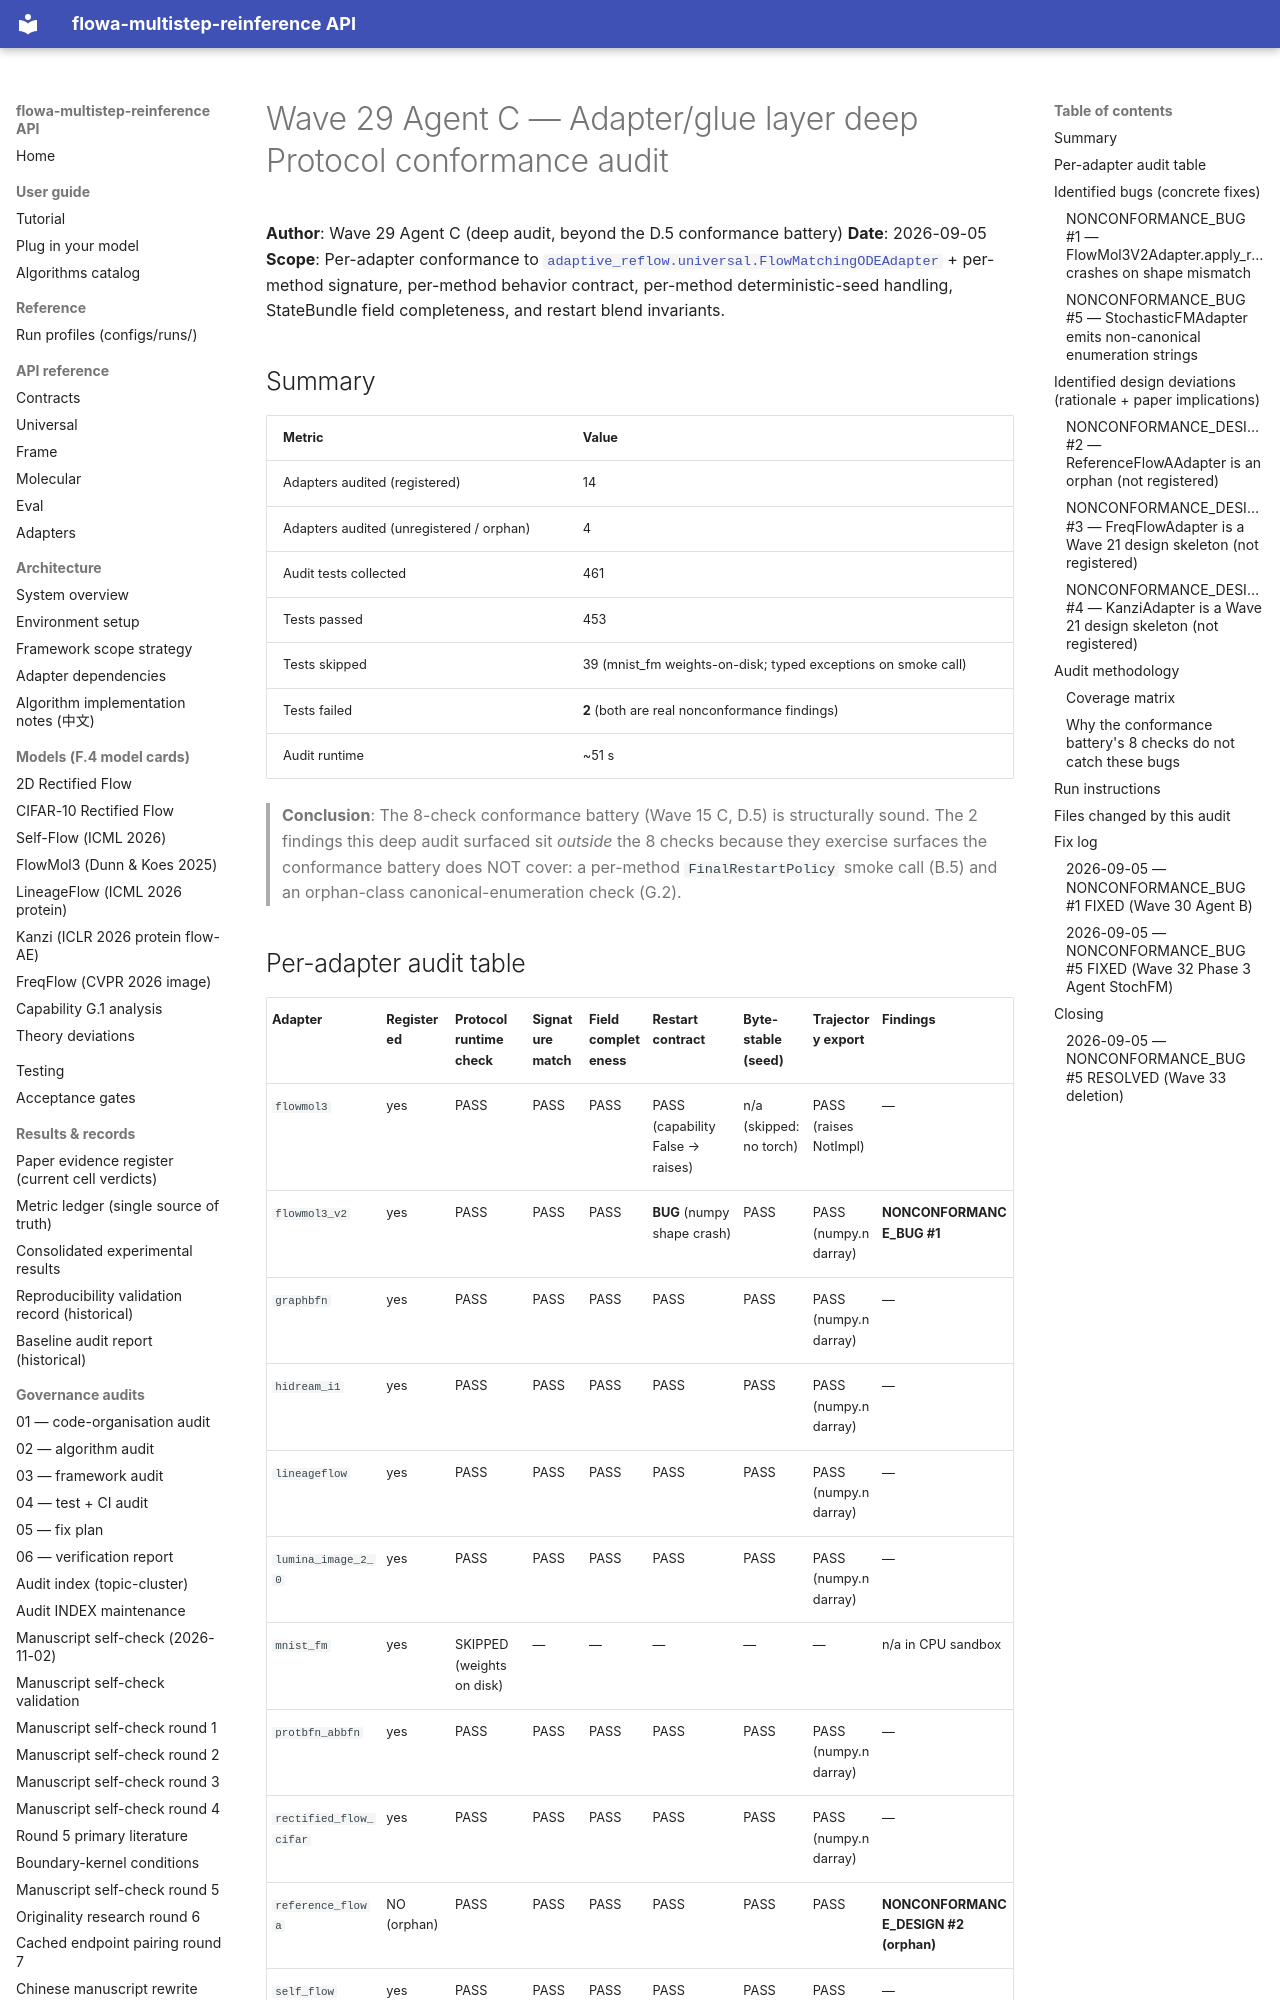

repository: silverenternal/flowa-multistep-reinference · page: audit/adapter-conformance-deep-dive/index.html · generator: mkdocs

# Wave 29 Agent C — Adapter/glue layer deep Protocol conformance audit

**Author**: Wave 29 Agent C (deep audit, beyond the D.5 conformance battery)
**Date**: 2026-09-05
**Scope**: Per-adapter conformance to
[`adaptive_reflow.universal.FlowMatchingODEAdapter`](<repo_root>/adaptive_reflow/universal/adapter.py)
+ per-method signature, per-method behavior contract, per-method
deterministic-seed handling, StateBundle field completeness, and restart
blend invariants.

## Summary

| Metric | Value |
| --- | --- |
| Adapters audited (registered) | 14 |
| Adapters audited (unregistered / orphan) | 4 |
| Audit tests collected | 461 |
| Tests passed | 453 |
| Tests skipped | 39 (mnist_fm weights-on-disk; typed exceptions on smoke call) |
| Tests failed | **2** (both are real nonconformance findings) |
| Audit runtime | ~51 s |

> **Conclusion**: The 8-check conformance battery (Wave 15 C, D.5) is
> structurally sound. The 2 findings this deep audit surfaced sit
> *outside* the 8 checks because they exercise surfaces the
> conformance battery does NOT cover: a per-method ``FinalRestartPolicy``
> smoke call (B.5) and an orphan-class canonical-enumeration check (G.2).
